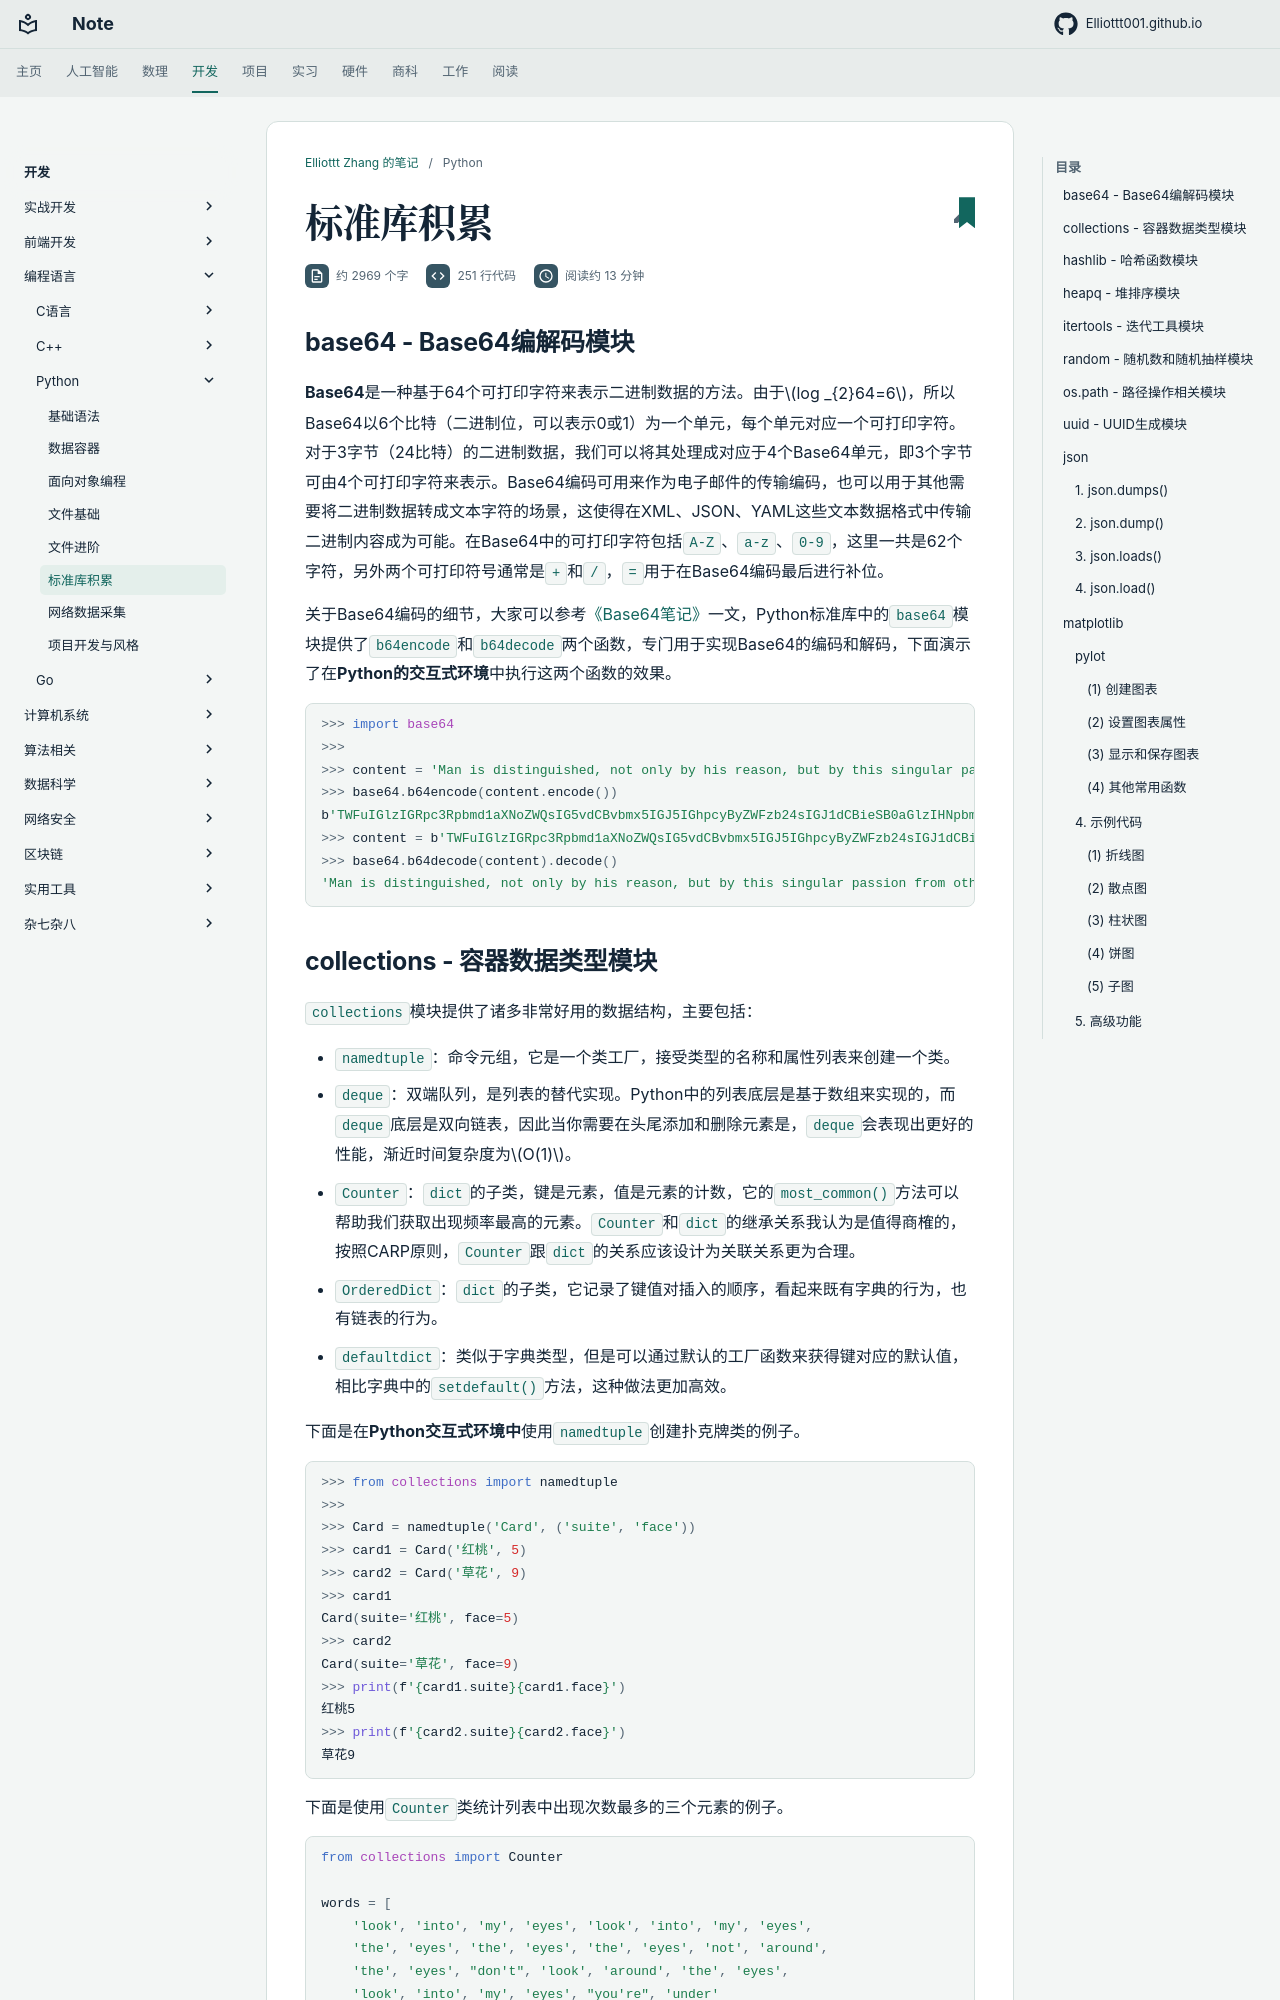

repository: Elliottt001/Elliottt001.github.io · page: CS/pl/Python/modules/index.html · generator: mkdocs

## base64 - Base64编解码模块

**Base64**是一种基于64个可打印字符来表示二进制数据的方法。由于$log _{2}64=6$，所以Base64以6个比特（二进制位，可以表示0或1）为一个单元，每个单元对应一个可打印字符。对于3字节（24比特）的二进制数据，我们可以将其处理成对应于4个Base64单元，即3个字节可由4个可打印字符来表示。Base64编码可用来作为电子邮件的传输编码，也可以用于其他需要将二进制数据转成文本字符的场景，这使得在XML、JSON、YAML这些文本数据格式中传输二进制内容成为可能。在Base64中的可打印字符包括`A-Z`、`a-z`、`0-9`，这里一共是62个字符，另外两个可打印符号通常是`+`和`/`，`=`用于在Base64编码最后进行补位。

关于Base64编码的细节，大家可以参考[《Base64笔记》](http://www.ruanyifeng.com/blog/2008/06/base64.html)一文，Python标准库中的`base64`模块提供了`b64encode`和`b64decode`两个函数，专门用于实现Base64的编码和解码，下面演示了在**Python的交互式环境**中执行这两个函数的效果。
